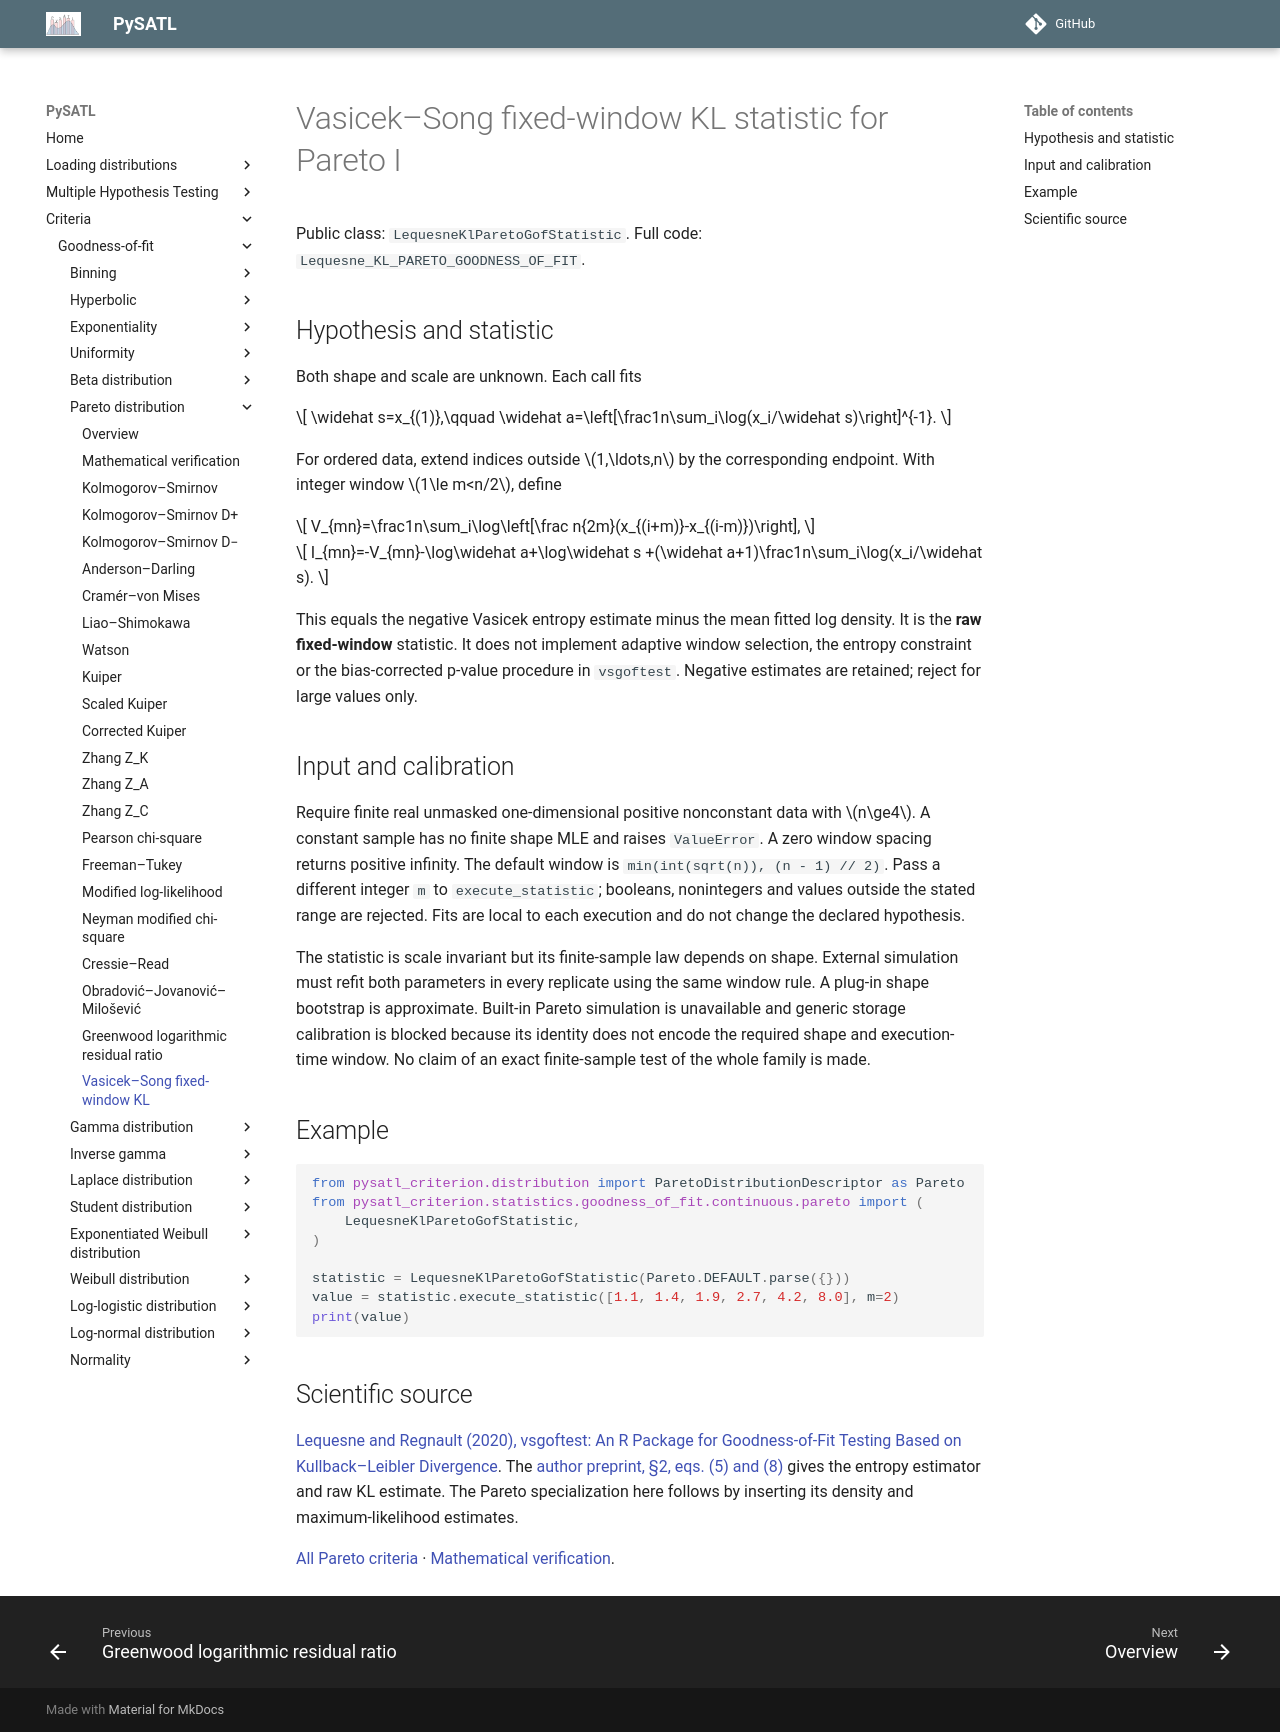

repository: PySATL/pysatl-criterion · page: en/main/criteria/goodness-of-fit/pareto/lequesne_kl_pareto_criterion/index.html · generator: mkdocs

# Vasicek–Song fixed-window KL statistic for Pareto I

Public class: `LequesneKlParetoGofStatistic`. Full code: `Lequesne_KL_PARETO_GOODNESS_OF_FIT`.

## Hypothesis and statistic

Both shape and scale are unknown. Each call fits

$$
\widehat s=x_{(1)},\qquad
\widehat a=\left[\frac1n\sum_i\log(x_i/\widehat s)\right]^{-1}.
$$

For ordered data, extend indices outside $1,\ldots,n$ by the corresponding endpoint.
With integer window $1\le m<n/2$, define

$$
V_{mn}=\frac1n\sum_i\log\left[\frac n{2m}(x_{(i+m)}-x_{(i-m)})\right],
$$

$$
I_{mn}=-V_{mn}-\log\widehat a+\log\widehat s
 +(\widehat a+1)\frac1n\sum_i\log(x_i/\widehat s).
$$

This equals the negative Vasicek entropy estimate minus the mean fitted log density.
It is the **raw fixed-window** statistic. It does not implement adaptive window
selection, the entropy constraint or the bias-corrected p-value procedure in
`vsgoftest`. Negative estimates are retained; reject for large values only.

## Input and calibration

Require finite real unmasked one-dimensional positive nonconstant data with $n\ge4$.
A constant sample has no finite shape MLE and raises `ValueError`. A zero window
spacing returns positive infinity. The default window is
`min(int(sqrt(n)), (n - 1) // 2)`. Pass a different integer `m` to `execute_statistic`;
booleans, nonintegers and values outside the stated range are rejected.
Fits are local to each execution and do not change the declared hypothesis.

The statistic is scale invariant but its finite-sample law depends on shape.
External simulation must refit both parameters in every replicate using the
same window rule. A plug-in shape bootstrap is approximate. Built-in Pareto
simulation is unavailable and generic storage calibration is blocked because
its identity does not encode the required shape and execution-time window.
No claim of an exact finite-sample test of the whole family is made.

## Example

```python
from pysatl_criterion.distribution import ParetoDistributionDescriptor as Pareto
from pysatl_criterion.statistics.goodness_of_fit.continuous.pareto import (
    LequesneKlParetoGofStatistic,
)

statistic = LequesneKlParetoGofStatistic(Pareto.DEFAULT.parse({}))
value = statistic.execute_statistic([1.1, 1.4, 1.9, 2.7, 4.2, 8.0], m=2)
print(value)
```

## Scientific source

[Lequesne and Regnault (2020), vsgoftest: An R Package for Goodness-of-Fit Testing
Based on Kullback–Leibler Divergence](https://doi.org/10.18637/jss.v096.c01).
The [author preprint, §2, eqs. (5) and (8)](https://arxiv.org/html/1806.07244)
gives the entropy estimator and raw KL estimate. The Pareto specialization here
follows by inserting its density and maximum-likelihood estimates.

[All Pareto criteria](index.md) · [Mathematical verification](mathematical-validation.md).
